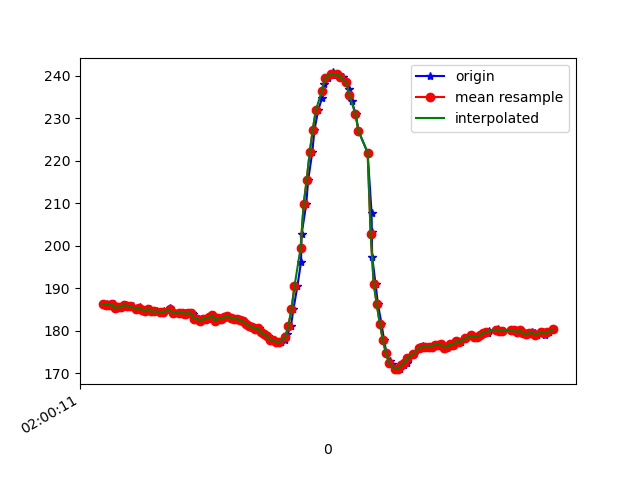

Source data for this figure (header and first rows):
1617847212112, 542855729462253, 186.23047, -270.9961, -76.46484
1617847212127, 542855747897120, 186.2, -271.3, -76.95
1617847212136, 542855767186584, 185.9, -272.1, -76.07
1617847212155, 542855786292920, 186.1, -271.7, -76.37
1617847212172, 542855805307693, 186.2, -271.8, -75.68
1617847212191, 542855824414029, 185.4, -271.8, -76.27
1617847212210, 542855843428801, 185.5, -271.8, -75.98
1617847212234, 542855862413052, 185.5, -272, -75.98
1617847212256, 542855881488867, 186.1, -272, -76.46
1617847212271, 542855900747810, 185.8, -271.5, -75.29
1617847212298, 542855920006753, 185.7, -271.4, -76.27
1617847212332, 542855939204653, 185.3, -271.4, -76.27
1617847212349, 542855958341510, 185.6, -270.7, -76.95
1617847212352, 542855977569932, 185, -271.7, -76.66
1617847212379, 542855996920438, 185, -271.3, -75.88
1617847212393, 542856016057296, 184.6, -270.6, -75.98
1617847212413, 542856035316239, 185.2, -270.4, -77.05
1617847212436, 542856054514139, 184.6, -270.3, -76.66
1617847212459, 542856073925688, 184.6, -270, -76.27
1617847212495, 542856093337237, 184.5, -269.4, -76.27
1617847212500, 542856112504616, 184.3, -269.6, -75.68
1617847212502, 542856131763559, 184.7, -269.2, -76.27
1617847212546, 542856150381554, 185.4, -269.8, -76.27
1617847212553, 542856170098317, 184.8, -269.5, -76.37
1617847212572, 542856193813370, 184.2, -270.2, -76.76
1617847212603, 542856212400844, 184.3, -269.9, -76.37
1617847212623, 542856235535992, 184.3, -270, -76.46
1617847212641, 542856253513040, 183.8, -269.5, -76.07
1617847212643, 542856267003456, 184.3, -269.6, -76.76
1617847212664, 542856285987707, 184.2, -269.5, -76.07
1617847212685, 542856305307693, 184.2, -269.3, -75.59
1617847212696, 542856324505593, 184.1, -269.2, -76.27
1617847212711, 542856343642450, 182.9, -268.9, -76.07
1617847212735, 542856362626701, 182.9, -269.1, -75.88
1617847212748, 542856381733038, 182.3, -269.6, -75.68
1617847212769, 542856400839374, 182.8, -269.3, -76.37
1617847212791, 542856420006753, 182.9, -268.7, -75.98
1617847212810, 542856439174131, 183.2, -268.4, -76.95
1617847212825, 542856458188904, 183.7, -268.3, -76.76
1617847212845, 542856477600453, 182.4, -268.9, -75.88
1617847212864, 542856496737311, 183, -269.7, -76.95
1617847212883, 542856515935211, 182.9, -269.1, -76.37
1617847212905, 542856535072068, 183.2, -268.5, -76.76
1617847212923, 542856554331011, 183.6, -268.6, -76.37
1617847212941, 542856573925688, 183.1, -267.6, -76.66
1617847212960, 542856593062546, 182.7, -267.1, -76.27
1617847212983, 542856612290967, 182.9, -267.6, -75.88
1617847213007, 542856631427825, 182.5, -267, -76.95
1617847213023, 542856650473118, 182.3, -267.9, -76.46
1617847213043, 542856669762582, 181.6, -268, -76.37
1617847213062, 542856688807876, 181.2, -268.7, -76.76
1617847213081, 542856707914212, 181, -269.1, -77.44
1617847213100, 542856726959506, 180.5, -268.8, -77.15
1617847213124, 542856749667356, 180.6, -269, -76.46
1617847213148, 542856768804213, 179.7, -269.7, -76.95
1617847213160, 542856787788464, 179.2, -270.2, -76.46
1617847213183, 542856807047407, 178.8, -269.8, -76.76
1617847213202, 542856826581041, 177.8, -270.6, -76.46
1617847213223, 542856846297804, 177.9, -271.1, -76.37
1617847213242, 542856865831438, 177.4, -271.4, -76.76
1617847213269, 542856884479955, 177.4, -271, -76.76
... 93 more rows
